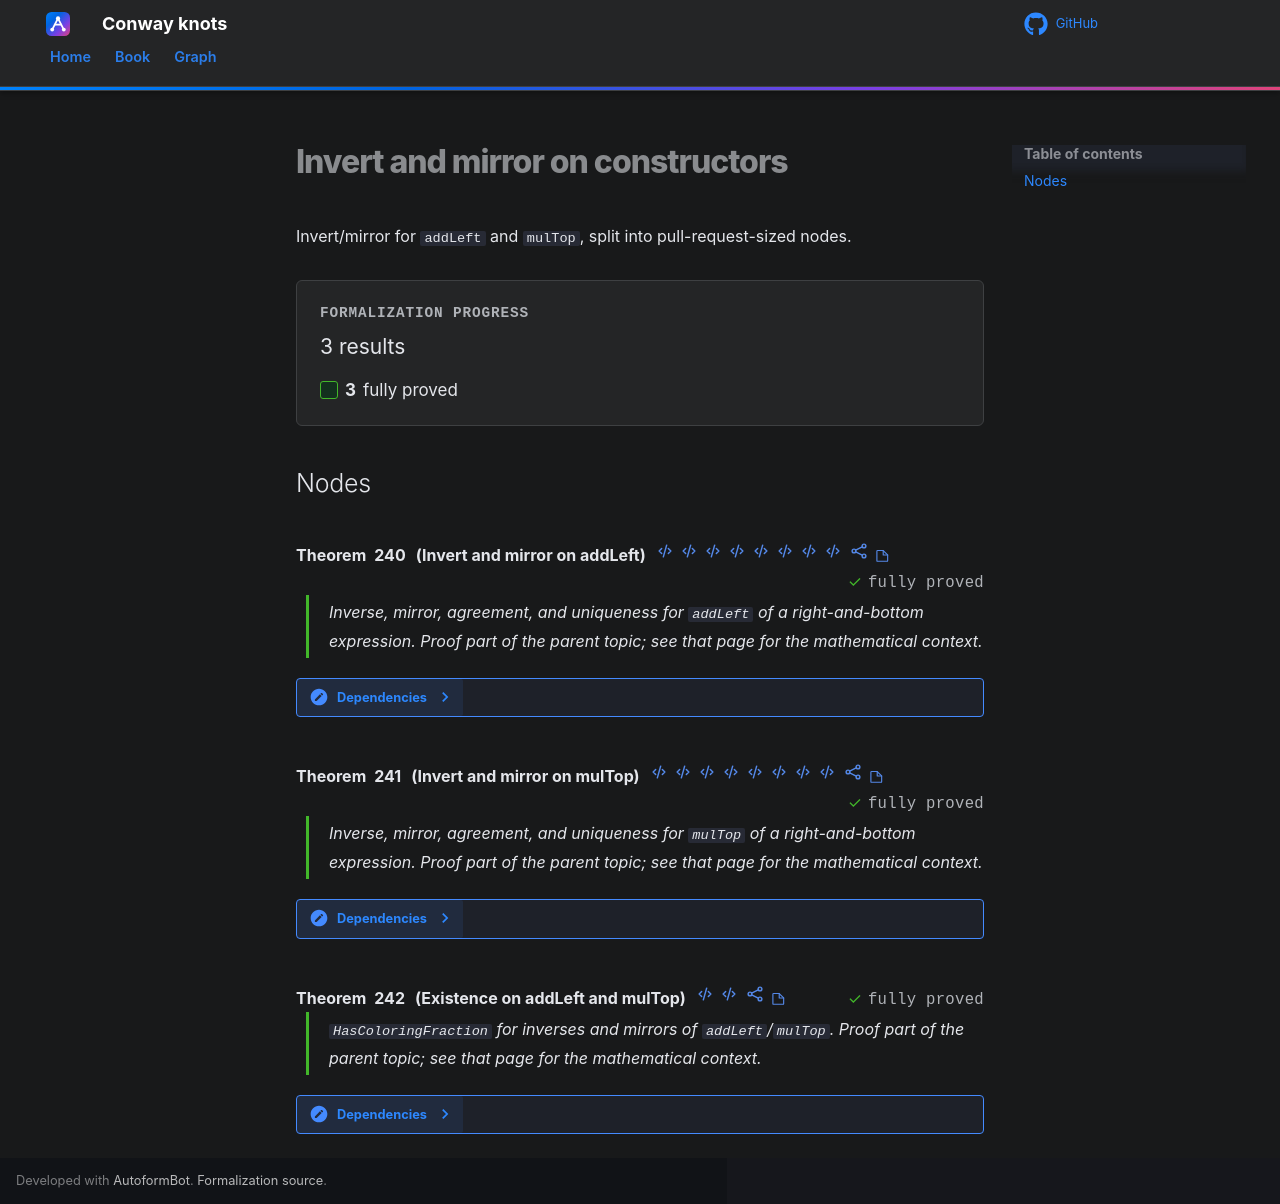

repository: tangentproofs/conway-knots · page: roadmap/rational-tangles/theorems/addLeft-mulTop/index.html · generator: mkdocs

# Invert and mirror on constructors

Invert/mirror for `addLeft` and `mulTop`, split into pull-request-sized nodes.

## Nodes

- [Invert and mirror on addLeft](d1-addLeft.md)
- [Invert and mirror on mulTop](d2-mulTop.md)
- [Existence on addLeft and mulTop](d3-existence.md)
